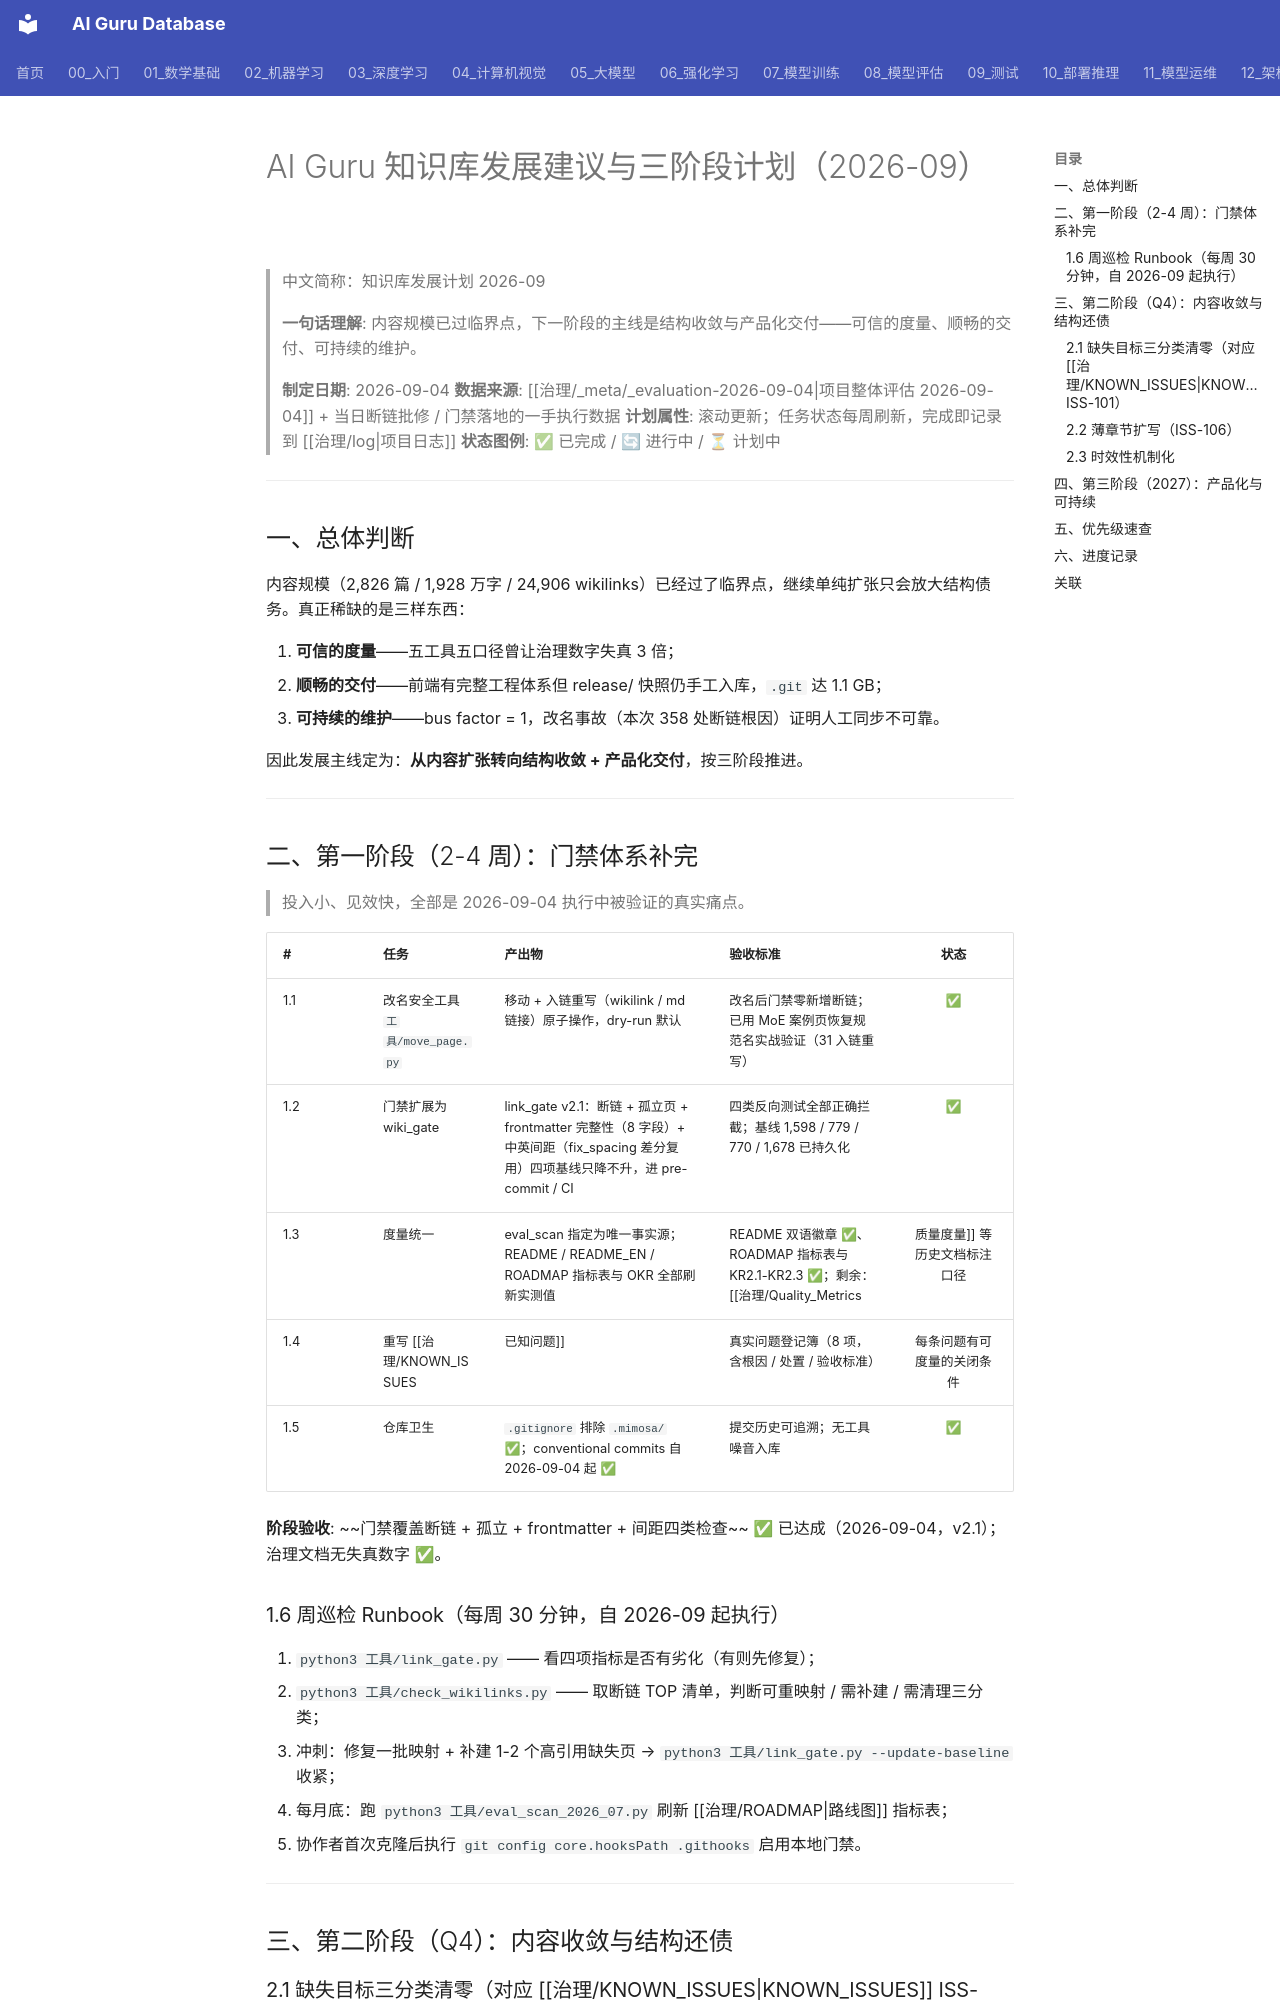

repository: ai-guru-global/ai-guru-database · page: 治理/_meta/development-plan-2026-09/index.html · generator: mkdocs

---
title: AI Guru 知识库发展建议与三阶段计划（2026-09）
category: meta
tags: [meta, roadmap, development-plan, strategy, planning]
summary: 2026-09 制定的发展主线：从内容扩张转向结构收敛与产品化交付。第一阶段门禁体系补完（2026-09-04 已完成大半），第二阶段内容收敛（断链率年底 <3%），第三阶段产品化（RAG 助手 / 图谱可视化 / 仓库瘦身）。含任务拆解、验收标准与进度跟踪。
created: 2026-09-04
updated: 2026-09-04
status: active
baseline: 治理/_meta/_evaluation-2026-09-04.md (4/5)
related: [治理/_meta/_evaluation-2026-09-04.md, 治理/ROADMAP.md, 治理/KNOWN_ISSUES.md, 治理/Quality_Metrics.md]
sources: []
name_zh: "AI Guru 知识库发展建议与三阶段计划"
---

# AI Guru 知识库发展建议与三阶段计划（2026-09）

> 中文简称：知识库发展计划 2026-09

> **一句话理解**: 内容规模已过临界点，下一阶段的主线是结构收敛与产品化交付——可信的度量、顺畅的交付、可持续的维护。

> **制定日期**: 2026-09-04
> **数据来源**: [[治理/_meta/_evaluation-2026-09-04|项目整体评估 2026-09-04]] + 当日断链批修 / 门禁落地的一手执行数据
> **计划属性**: 滚动更新；任务状态每周刷新，完成即记录到 [[治理/log|项目日志]]
> **状态图例**: ✅ 已完成 / 🔄 进行中 / ⏳ 计划中

---

## 一、总体判断

内容规模（2,826 篇 / 1,928 万字 / 24,906 wikilinks）已经过了临界点，继续单纯扩张只会放大结构债务。真正稀缺的是三样东西：

1. **可信的度量**——五工具五口径曾让治理数字失真 3 倍；
2. **顺畅的交付**——前端有完整工程体系但 release/ 快照仍手工入库，`.git` 达 1.1 GB；
3. **可持续的维护**——bus factor = 1，改名事故（本次 358 处断链根因）证明人工同步不可靠。

因此发展主线定为：**从内容扩张转向结构收敛 + 产品化交付**，按三阶段推进。

---

## 二、第一阶段（2-4 周）：门禁体系补完

> 投入小、见效快，全部是 2026-09-04 执行中被验证的真实痛点。

| # | 任务 | 产出物 | 验收标准 | 状态 |
|---|------|--------|---------|:----:|
| 1.1 | 改名安全工具 `工具/move_page.py` | 移动 + 入链重写（wikilink / md 链接）原子操作，dry-run 默认 | 改名后门禁零新增断链；已用 MoE 案例页恢复规范名实战验证（31 入链重写） | ✅ |
| 1.2 | 门禁扩展为 wiki_gate | link_gate v2.1：断链 + 孤立页 + frontmatter 完整性（8 字段）+ 中英间距（fix_spacing 差分复用）四项基线只降不升，进 pre-commit / CI | 四类反向测试全部正确拦截；基线 1,598 / 779 / 770 / 1,678 已持久化 | ✅ |
| 1.3 | 度量统一 | eval_scan 指定为唯一事实源；README / README_EN / ROADMAP 指标表与 OKR 全部刷新实测值 | README 双语徽章 ✅、ROADMAP 指标表与 KR2.1-KR2.3 ✅；剩余：[[治理/Quality_Metrics|质量度量]] 等历史文档标注口径 | 🔄 |
| 1.4 | 重写 [[治理/KNOWN_ISSUES|已知问题]] | 真实问题登记簿（8 项，含根因 / 处置 / 验收标准） | 每条问题有可度量的关闭条件 | ✅ |
| 1.5 | 仓库卫生 | `.gitignore` 排除 `.mimosa/` ✅；conventional commits 自 2026-09-04 起 ✅ | 提交历史可追溯；无工具噪音入库 | ✅ |

**阶段验收**: ~~门禁覆盖断链 + 孤立 + frontmatter + 间距四类检查~~ ✅ 已达成（2026-09-04，v2.1）；治理文档无失真数字 ✅。
